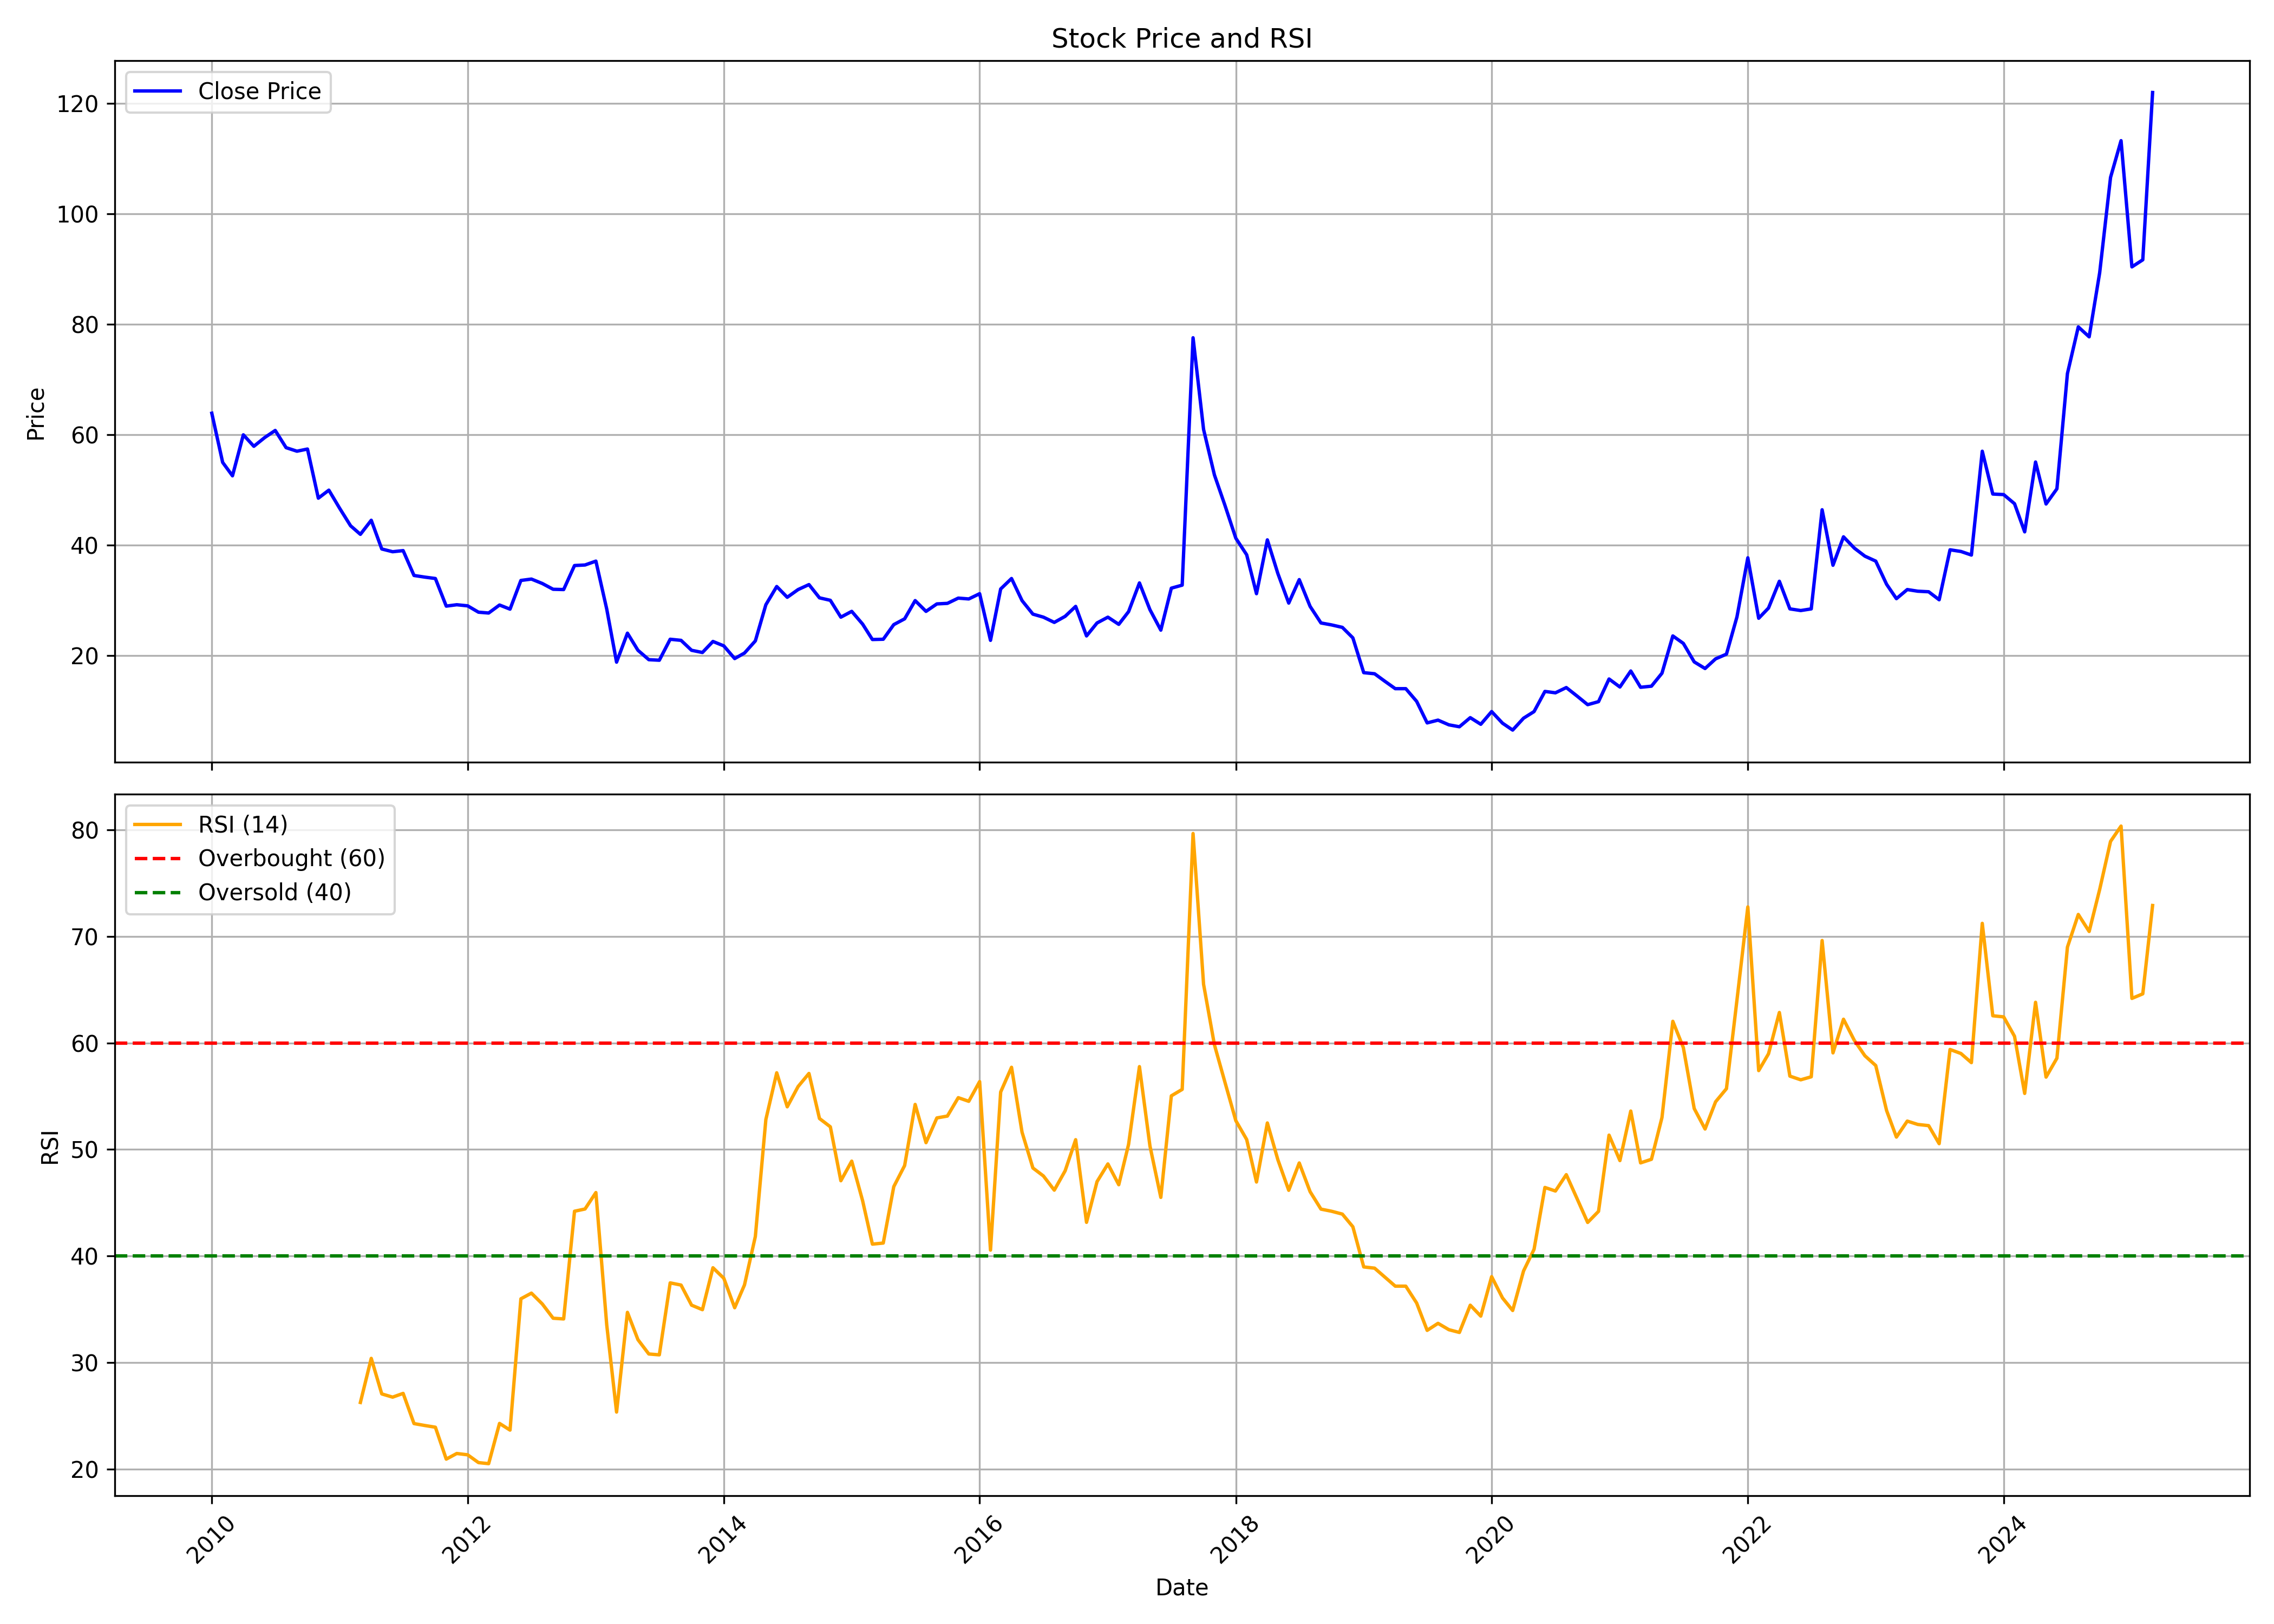

Values plotted in this chart, from the file beside it:
, date, symbol, open, high, low, close, volume, rsi
0, 2010-01-01, ANIKINDS, 86.05, 89.76, 61.16, 63.93, 192265, 
1, 2010-02-01, ANIKINDS, 61.91, 71.65, 50.47, 55.03, 100231, 
2, 2010-03-01, ANIKINDS, 55.03, 64.82, 49.78, 52.6, 296063, 
3, 2010-04-01, ANIKINDS, 55.52, 76.55, 52.45, 60.02, 1207945, 
4, 2010-05-01, ANIKINDS, 59.63, 71.51, 54.04, 57.95, 1862122, 
5, 2010-06-01, ANIKINDS, 59.13, 63.49, 55.03, 59.53, 470875, 
6, 2010-07-01, ANIKINDS, 61.36, 73.24, 55.22, 60.82, 1891357, 
7, 2010-08-01, ANIKINDS, 59.38, 66.11, 56.71, 57.7, 280764, 
8, 2010-09-01, ANIKINDS, 57.8, 65.32, 56.61, 57.06, 536155, 
9, 2010-10-01, ANIKINDS, 58.1, 66.9, 55.0, 57.45, 304483, 
10, 2010-11-01, ANIKINDS, 58.05, 60.95, 46.25, 48.55, 153492, 
11, 2010-12-01, ANIKINDS, 46.65, 57.95, 37.95, 50.0, 151699, 
12, 2011-01-01, ANIKINDS, 48.15, 60.5, 46.15, 46.7, 1437867, 
13, 2011-02-01, ANIKINDS, 47.0, 50.55, 41.65, 43.55, 124885, 
14, 2011-03-01, ANIKINDS, 44.3, 50.85, 41.1, 42.0, 332736, 26.27
15, 2011-04-01, ANIKINDS, 41.5, 48.5, 41.5, 44.55, 93581, 30.4
16, 2011-05-01, ANIKINDS, 44.4, 44.6, 37.15, 39.35, 42329, 27.07
17, 2011-06-01, ANIKINDS, 38.25, 41.0, 35.55, 38.85, 23183, 26.76
18, 2011-07-01, ANIKINDS, 37.75, 48.15, 36.65, 39.05, 18755, 27.12
19, 2011-08-01, ANIKINDS, 40.3, 44.85, 32.1, 34.55, 21309, 24.28
20, 2011-09-01, ANIKINDS, 34.55, 36.35, 32.0, 34.25, 19275, 24.1
21, 2011-10-01, ANIKINDS, 33.05, 36.85, 31.75, 34.0, 21856, 23.94
22, 2011-11-01, ANIKINDS, 34.85, 37.0, 25.65, 29.0, 19990, 20.95
23, 2011-12-01, ANIKINDS, 29.15, 31.7, 23.5, 29.25, 23255, 21.48
24, 2012-01-01, ANIKINDS, 28.0, 31.5, 26.0, 29.05, 13392, 21.35
25, 2012-02-01, ANIKINDS, 30.0, 31.9, 26.7, 27.9, 73666, 20.62
26, 2012-03-01, ANIKINDS, 28.05, 32.65, 24.55, 27.75, 509571, 20.52
27, 2012-04-01, ANIKINDS, 29.25, 36.8, 26.7, 29.2, 1081612, 24.3
28, 2012-05-01, ANIKINDS, 29.0, 31.9, 24.0, 28.45, 803887, 23.67
29, 2012-06-01, ANIKINDS, 28.1, 36.7, 26.55, 33.65, 1219544, 35.99
30, 2012-07-01, ANIKINDS, 33.1, 40.55, 31.0, 33.9, 1033484, 36.52
31, 2012-08-01, ANIKINDS, 34.0, 38.7, 30.9, 33.1, 758305, 35.51
32, 2012-09-01, ANIKINDS, 35.2, 37.1, 31.3, 32.05, 294948, 34.17
33, 2012-10-01, ANIKINDS, 33.8, 36.3, 31.05, 32.0, 415552, 34.1
34, 2012-11-01, ANIKINDS, 31.5, 37.8, 31.5, 36.35, 933929, 44.2
35, 2012-12-01, ANIKINDS, 36.2, 39.0, 33.75, 36.45, 1360004, 44.42
36, 2013-01-01, ANIKINDS, 37.4, 42.0, 33.75, 37.15, 1861893, 45.96
37, 2013-02-01, ANIKINDS, 37.6, 38.0, 28.0, 28.45, 1332357, 33.52
38, 2013-03-01, ANIKINDS, 33.0, 33.0, 18.1, 18.85, 1003337, 25.36
39, 2013-04-01, ANIKINDS, 19.3, 24.15, 16.85, 24.1, 465192, 34.72
40, 2013-05-01, ANIKINDS, 24.1, 29.0, 19.55, 21.0, 239320, 32.16
41, 2013-06-01, ANIKINDS, 20.5, 25.2, 18.0, 19.3, 72760, 30.81
42, 2013-07-01, ANIKINDS, 19.95, 23.95, 17.3, 19.2, 38203, 30.73
43, 2013-08-01, ANIKINDS, 19.7, 28.35, 17.05, 23.0, 510274, 37.48
44, 2013-09-01, ANIKINDS, 22.05, 23.45, 20.5, 22.8, 27083, 37.28
45, 2013-10-01, ANIKINDS, 22.8, 22.8, 20.05, 21.0, 20828, 35.39
46, 2013-11-01, ANIKINDS, 21.05, 23.45, 20.2, 20.6, 19081, 34.97
47, 2013-12-01, ANIKINDS, 20.1, 23.25, 19.3, 22.6, 62589, 38.9
48, 2014-01-01, ANIKINDS, 23.0, 25.0, 21.3, 21.8, 27094, 37.92
49, 2014-02-01, ANIKINDS, 20.85, 22.1, 19.3, 19.5, 17412, 35.15
50, 2014-03-01, ANIKINDS, 19.5, 21.45, 18.8, 20.5, 80202, 37.29
51, 2014-04-01, ANIKINDS, 20.7, 23.85, 20.5, 22.7, 43782, 41.84
52, 2014-05-01, ANIKINDS, 22.7, 29.55, 20.4, 29.25, 29622, 52.81
53, 2014-06-01, ANIKINDS, 30.65, 37.0, 27.65, 32.55, 80982, 57.19
54, 2014-07-01, ANIKINDS, 34.05, 35.8, 30.55, 30.6, 33480, 54
55, 2014-08-01, ANIKINDS, 31.0, 33.7, 30.0, 32.0, 28938, 55.91
56, 2014-09-01, ANIKINDS, 33.6, 34.5, 30.65, 32.9, 52822, 57.13
57, 2014-10-01, ANIKINDS, 34.5, 36.8, 28.55, 30.5, 45478, 52.9
58, 2014-11-01, ANIKINDS, 29.5, 33.0, 28.5, 30.05, 30886, 52.12
59, 2014-12-01, ANIKINDS, 29.0, 33.6, 25.7, 27.0, 43917, 47.07
... 123 more rows
